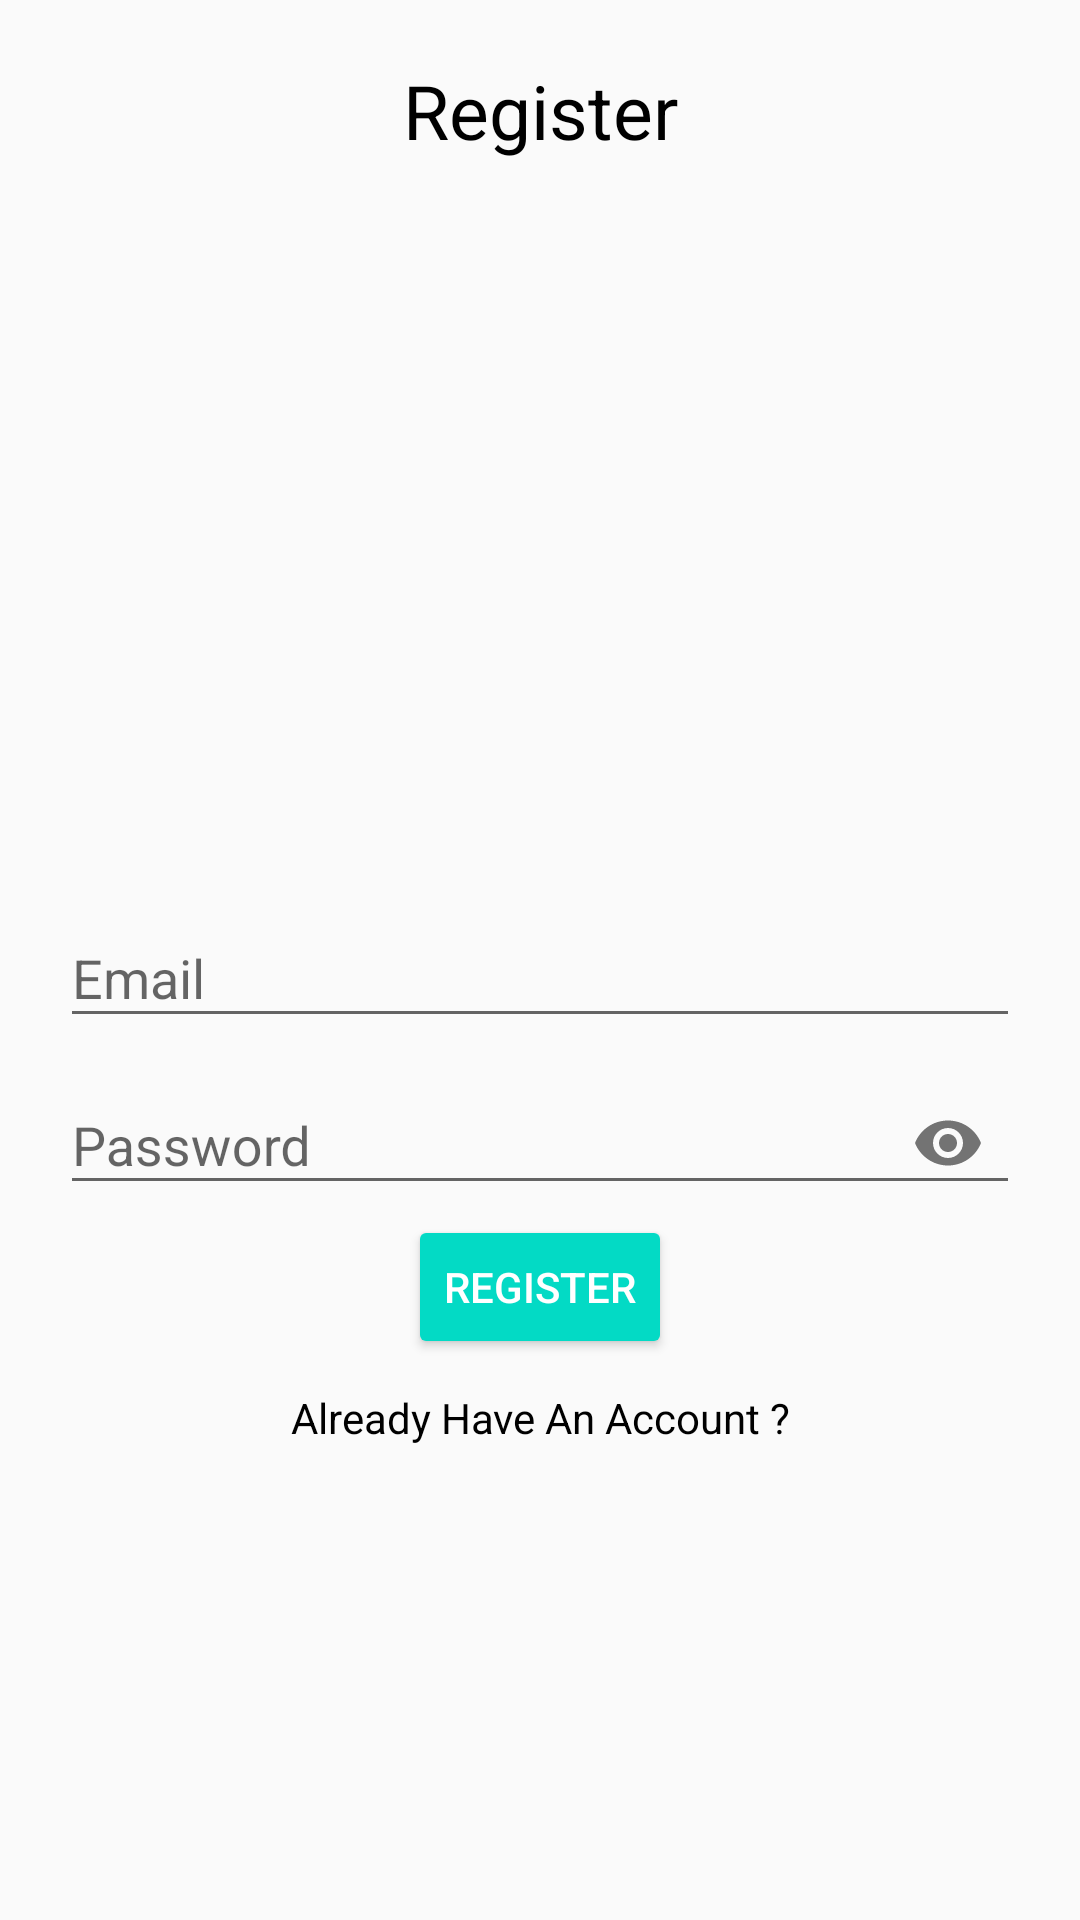

Android layout source for this screen:
<!-- AndroidManifest.xml: application theme AppTheme -->
<!-- res/layout/activity_register.xml -->
<?xml version="1.0" encoding="utf-8"?>
<RelativeLayout xmlns:android="http://schemas.android.com/apk/res/android"
    xmlns:app="http://schemas.android.com/apk/res-auto"
    xmlns:tools="http://schemas.android.com/tools"
    android:layout_width="match_parent"
    android:layout_height="match_parent"
    android:padding="20dp"
    tools:context=".RegisterActivity">

    <TextView
        android:layout_width="match_parent"
        android:layout_height="wrap_content"
        android:text="Register"
        android:textAlignment="center"
        android:textColor="@color/colorBlack"
        android:textSize="25sp"/>

    <ImageView
        android:layout_width="186dp"
        android:layout_height="196dp"
        android:layout_centerHorizontal="true"
        android:layout_marginTop="75dp"
        android:src="@drawable/regic" />


    <com.google.android.material.textfield.TextInputLayout
        android:layout_width="match_parent"
        android:layout_height="wrap_content"
        android:layout_centerHorizontal="true"
        android:layout_centerVertical="true"
        android:id="@+id/emailTL">
        <EditText
            android:id="@+id/emailEt"
            android:inputType="textEmailAddress"
            android:hint="Email"
            android:layout_width="match_parent"
            android:layout_height="wrap_content"/>
    </com.google.android.material.textfield.TextInputLayout>


    <com.google.android.material.textfield.TextInputLayout
        android:layout_width="match_parent"
        android:layout_height="wrap_content"
        android:layout_centerHorizontal="true"
        android:layout_centerVertical="true"
        android:id="@+id/passwordTL"
        android:layout_below="@id/emailTL"
        app:passwordToggleEnabled="true">

        <EditText
            android:id="@+id/passwordEt"
            android:inputType="textPassword"
            android:hint="Password"
            android:layout_width="match_parent"
            android:layout_height="wrap_content"/>
    </com.google.android.material.textfield.TextInputLayout>


    <Button
        android:id="@+id/registerBtn"
        android:text="Register"
        android:layout_below="@id/passwordTL"
        android:layout_centerHorizontal="true"
        style="@style/Widget.AppCompat.Button.Colored"
        android:layout_width="wrap_content"
        android:layout_height="wrap_content"/>

    <TextView
        android:id="@+id/have_accountTv"
        android:layout_width="match_parent"
        android:layout_height="wrap_content"
        android:text="Already Have An Account ?"
        android:textAlignment="center"
        android:layout_below="@+id/registerBtn"
        android:layout_marginTop="10dp"
        android:textColor="@color/colorBlack"/>
</RelativeLayout>
<!-- resources referenced by this layout -->
<resources>
  <color name="colorBlack">#000</color>
  <style name="AppTheme" parent="Theme.AppCompat.Light.DarkActionBar">
          
          <item name="colorPrimary">@color/colorPrimary</item>
          <item name="colorPrimaryDark">@color/colorPrimaryDark</item>
          <item name="colorAccent">@color/colorAccent</item>
      </style>
  <color name="colorPrimary">#6200EE</color>
  <color name="colorPrimaryDark">#3700B3</color>
  <color name="colorAccent">#03DAC5</color>
</resources>
